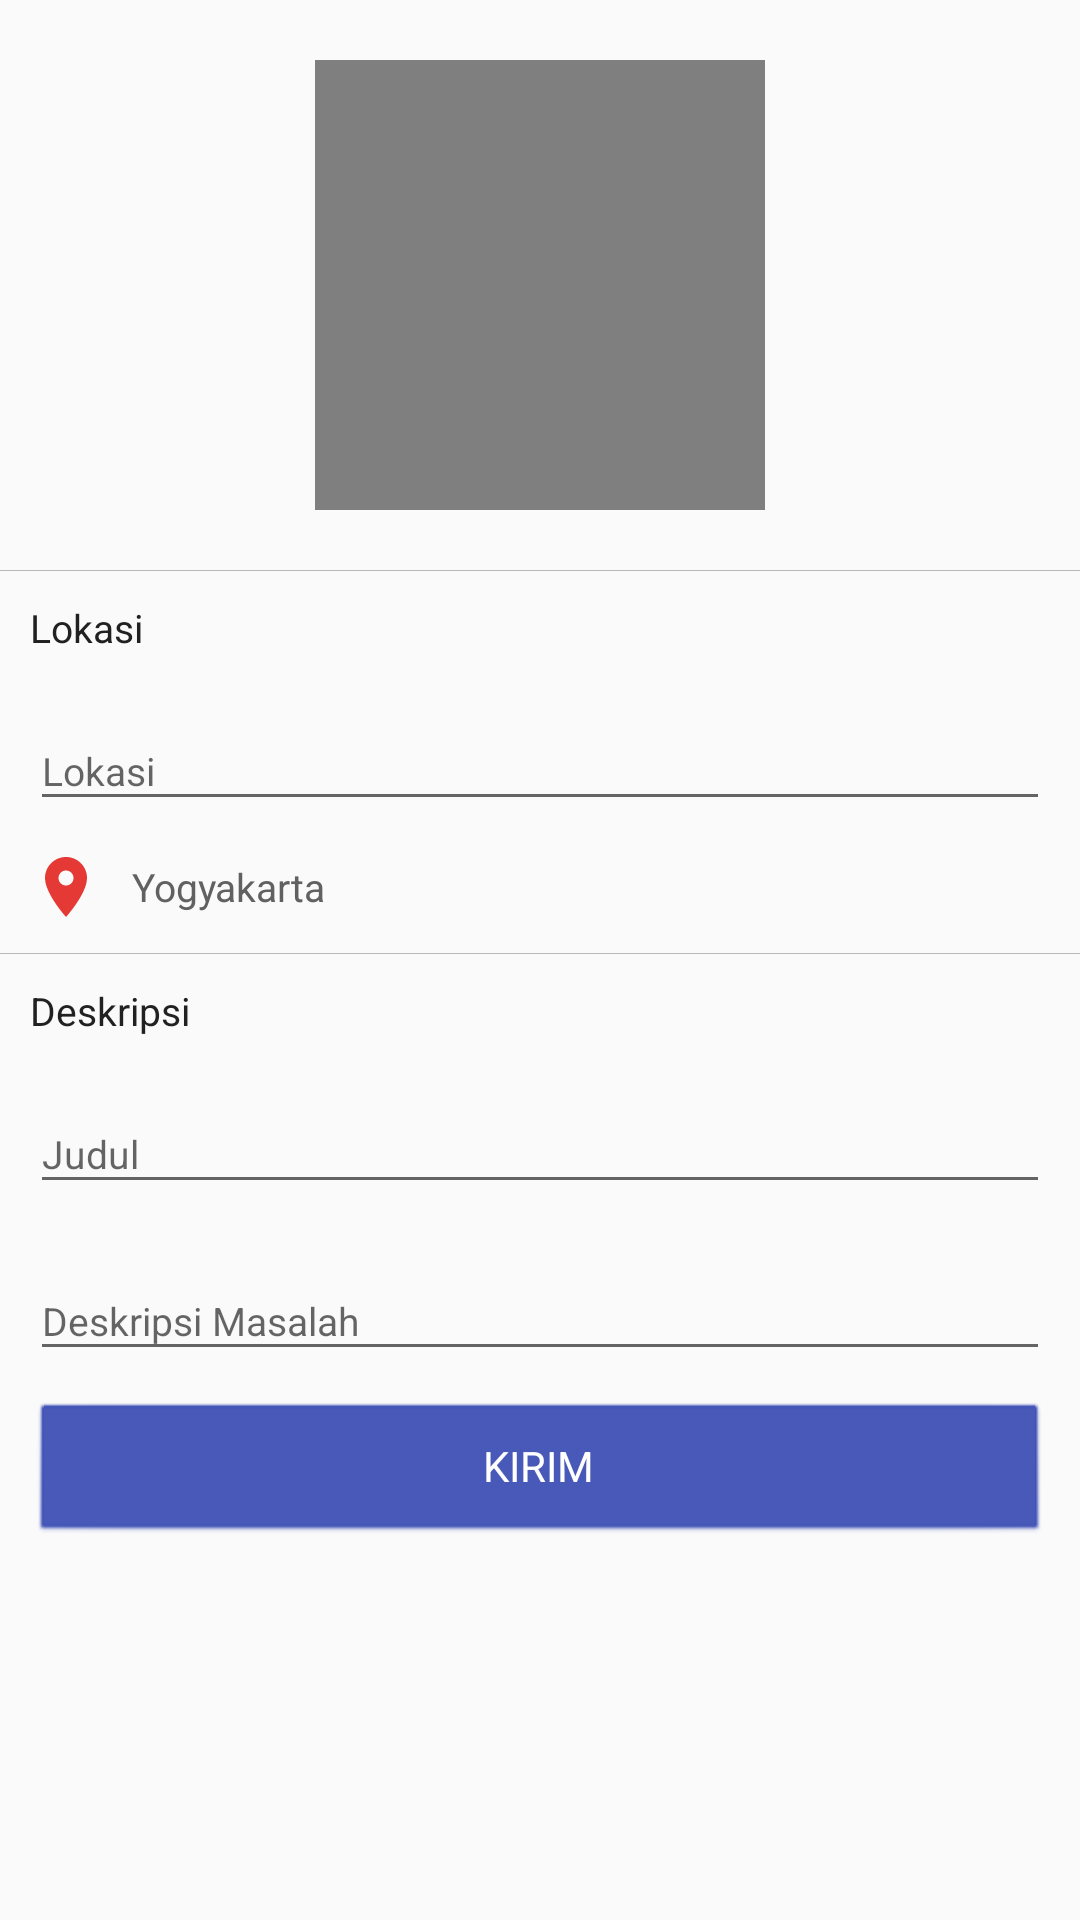

Write the Android layout XML for this screen, with the resource values it uses.
<!-- AndroidManifest.xml: application theme AppTheme -->
<!-- res/layout/activity_info_darurat_video.xml -->
<?xml version="1.0" encoding="utf-8"?>
<android.support.v4.widget.NestedScrollView
    xmlns:android="http://schemas.android.com/apk/res/android"
    xmlns:app="http://schemas.android.com/apk/res-auto"
    xmlns:tools="http://schemas.android.com/tools"
    android:layout_width="match_parent"
    android:layout_height="match_parent"
    tools:context="layout.safetravel.com.safetravel.Pages.InfoDaruratVideo">
    <LinearLayout
        android:orientation="vertical"
        android:layout_width="match_parent"
        android:layout_height="match_parent">
        <LinearLayout
            android:layout_width="match_parent"
            android:orientation="vertical"
            android:layout_height="wrap_content">
            <RelativeLayout
                android:padding="@dimen/margin_standard"
                android:layout_width="match_parent"
                android:layout_height="wrap_content"
                android:layout_margin="@dimen/margin_standard">

                <VideoView
                    android:id="@+id/videoView"
                    android:layout_width="150dp"
                    android:layout_height="150dp"
                    android:layout_centerHorizontal="true"/>
            </RelativeLayout>
            <LinearLayout
                android:layout_width="match_parent"
                android:layout_height="0.2dp"
                android:layout_alignParentBottom="true"
                android:layout_marginLeft="-10dp"
                android:layout_marginRight="-10dp"
                android:background="@color/icon"
                android:orientation="vertical">
            </LinearLayout>
        </LinearLayout>
        <LinearLayout
            android:layout_width="match_parent"
            android:layout_height="match_parent"
            android:orientation="vertical">
            <LinearLayout
                android:layout_width="match_parent"
                android:layout_height="wrap_content"
                android:orientation="vertical"
                android:padding="@dimen/margin_standard">
                <TextView
                    android:layout_width="wrap_content"
                    android:layout_height="wrap_content"
                    style="@style/TextInItem"
                    android:text="Lokasi"/>
                <android.support.design.widget.TextInputLayout
                    android:layout_width="match_parent"
                    android:gravity="bottom"
                    android:paddingTop="@dimen/margin_standard"
                    android:clipToPadding="false"
                    android:layout_height="wrap_content">
                    <android.support.v7.widget.AppCompatEditText
                        android:id="@+id/darurat_video_edt_lokasi"
                        style="@style/EditText"
                        android:hint="Lokasi"
                        android:layout_centerVertical="true"
                        android:layout_width="match_parent"
                        android:layout_height="wrap_content"
                        android:inputType="text" />
                </android.support.design.widget.TextInputLayout>
                <LinearLayout
                    android:layout_marginTop="@dimen/margin_standard"
                    android:layout_width="match_parent"
                    android:layout_height="wrap_content"
                    android:gravity="center_vertical"
                    android:orientation="horizontal">
                    <ImageView
                        android:layout_width="24dp"
                        android:layout_height="24dp"
                        style="@style/IconItemVector"
                        android:src="@drawable/ic_location_on_black_24dp"
                        android:tint="@color/red_600"/>
                    <TextView
                        android:id="@+id/darurat_video_tv_lokasi"
                        android:layout_width="wrap_content"
                        android:layout_height="wrap_content"
                        android:layout_marginLeft="@dimen/margin_standard"
                        style="@style/StandardText"
                        android:text="Yogyakarta"/>
                </LinearLayout>
            </LinearLayout>
            <LinearLayout
                android:layout_width="match_parent"
                android:layout_height="0.2dp"
                android:layout_alignParentBottom="true"
                android:layout_marginLeft="-10dp"
                android:layout_marginRight="-10dp"
                android:background="@color/icon"
                android:orientation="vertical">
            </LinearLayout>
            <LinearLayout
                android:layout_width="match_parent"
                android:layout_height="wrap_content"
                android:orientation="vertical"
                android:padding="@dimen/margin_standard">
                <TextView
                    android:layout_width="wrap_content"
                    android:layout_height="wrap_content"
                    style="@style/TextInItem"
                    android:text="Deskripsi"/>
                <android.support.design.widget.TextInputLayout
                    android:layout_width="match_parent"
                    android:gravity="bottom"
                    android:paddingTop="@dimen/margin_standard"
                    android:clipToPadding="false"
                    android:layout_height="wrap_content">
                    <android.support.v7.widget.AppCompatEditText
                        android:id="@+id/darurat_video_edt_judul"
                        style="@style/EditText"
                        android:hint="Judul"
                        android:layout_centerVertical="true"
                        android:layout_width="match_parent"
                        android:layout_height="wrap_content"
                        android:inputType="text" />
                </android.support.design.widget.TextInputLayout>
                <android.support.design.widget.TextInputLayout
                    android:layout_width="match_parent"
                    android:gravity="bottom"
                    android:paddingTop="@dimen/margin_standard"
                    android:clipToPadding="false"
                    android:layout_height="wrap_content">
                    <android.support.v7.widget.AppCompatEditText
                        android:id="@+id/darurat_video_edt_deskripsi"
                        style="@style/EditText"
                        android:hint="Deskripsi Masalah"
                        android:layout_centerVertical="true"
                        android:layout_width="match_parent"
                        android:layout_height="wrap_content"
                        android:inputType="text" />
                </android.support.design.widget.TextInputLayout>
                <Button
                    android:id="@+id/darurat_video_btn"
                    android:layout_width="match_parent"
                    android:layout_height="wrap_content"
                    style="@style/Button"
                    android:text="KIRIM"/>
            </LinearLayout>
        </LinearLayout>
    </LinearLayout>
</android.support.v4.widget.NestedScrollView>
<!-- resources referenced by this layout -->
<resources>
  <color name="icon">#B8B8B8</color>
  <color name="red_600">#E53935</color>
  <dimen name="margin_standard">10dp</dimen>
  <!-- drawable ic_location_on_black_24dp (drawable) -->
  <vector xmlns:android="http://schemas.android.com/apk/res/android"
      android:width="60dp"
      android:height="60dp"
      android:viewportWidth="24.0"
      android:viewportHeight="24.0">
      <path
          android:fillColor="#FF9E9E9E"
          android:pathData="M12,2C8.13,2 5,5.13 5,9c0,5.25 7,13 7,13s7,-7.75 7,-13c0,-3.87 -3.13,-7 -7,-7zM12,11.5c-1.38,0 -2.5,-1.12 -2.5,-2.5s1.12,-2.5 2.5,-2.5 2.5,1.12 2.5,2.5 -1.12,2.5 -2.5,2.5z"/>
  </vector>
  <style name="Button" parent="android:Widget.Button">
          <item name="android:layout_marginTop">@dimen/margin_standard</item>
          <item name="android:textColor">@color/white</item>
          <item name="android:background">@color/colorPrimary</item>
      </style>
  <style name="EditText" parent="android:Widget.EditText">
          <item name="android:textColor">@color/grey_700</item>
          <item name="android:textColorHint">@color/grey_500</item>
          <item name="android:textSize">13sp</item>
          <item name="android:drawablePadding">@dimen/padding_default</item>
          
      </style>
  <style name="IconItemVector" parent="android:Widget.TextView">
          <item name="android:tint">@color/grey_500</item>
          <item name="android:layout_gravity">center_vertical</item>
          <item name="android:layout_centerVertical">true</item>
      </style>
  <style name="StandardText" parent="android:Widget.TextView">
          <item name="android:textColor">@color/grey_700</item>
          <item name="android:textSize">13sp</item>
      </style>
  <style name="TextInItem" parent="StandardText">
          <item name="android:layout_centerVertical">true</item>
          <item name="android:textColor">@color/grey_900</item>
      </style>
  <style name="AppTheme" parent="Theme.AppCompat.Light.DarkActionBar">
          
          <item name="colorPrimary">@color/colorPrimary</item>
          <item name="colorPrimaryDark">@color/colorPrimaryDark</item>
          <item name="colorAccent">@color/colorAccent</item>
      </style>
  <color name="white">#fff</color>
  <color name="colorPrimary">#3F51B5</color>
  <color name="grey_700">#616161</color>
  <color name="grey_500">#9E9E9E</color>
  <dimen name="padding_default">15dp</dimen>
  <color name="grey_900">#212121</color>
  <color name="colorPrimaryDark">#303F9F</color>
  <color name="colorAccent">#FF4081</color>
</resources>
